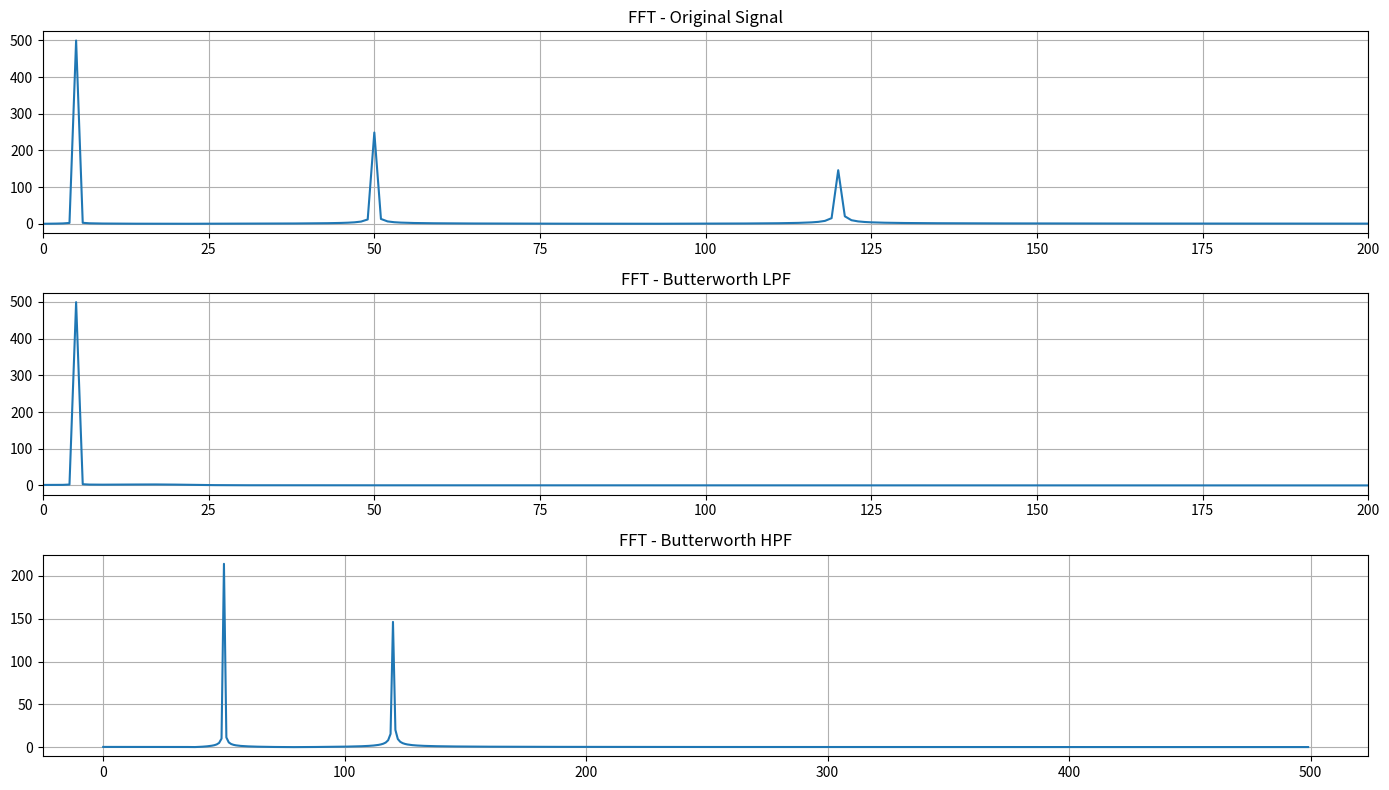
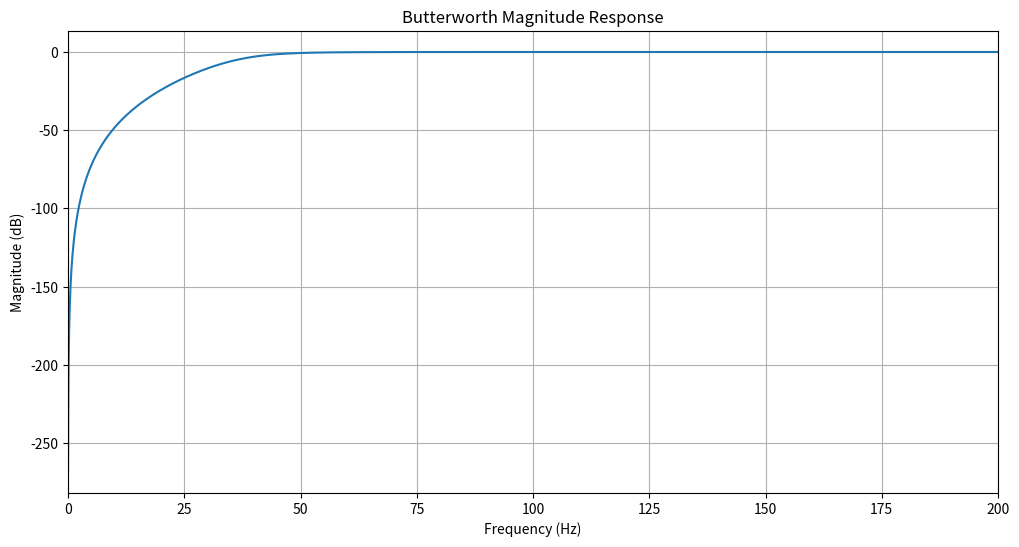
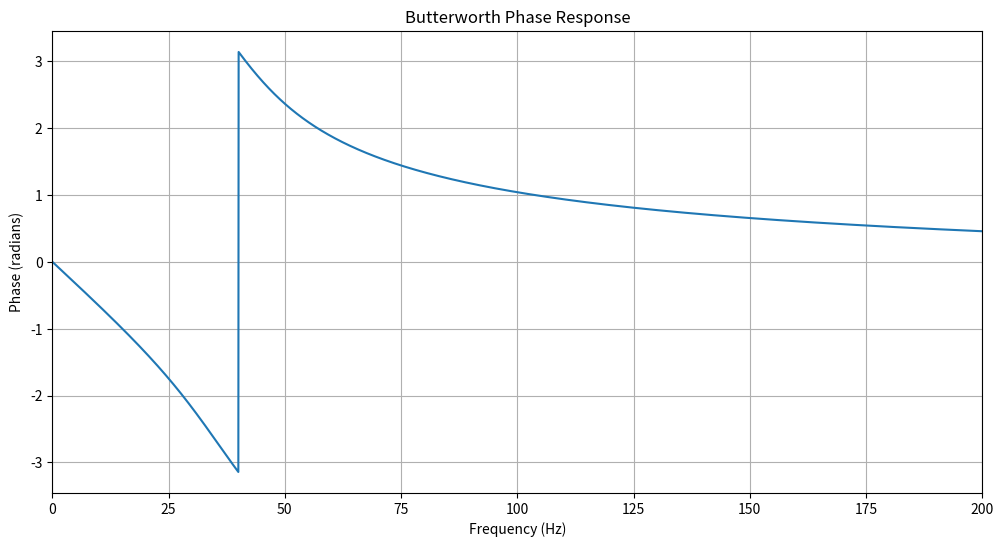

Here is the Python script that generated these plots, in order:
# Butterworth filter : Maximally flat frequency response in passband.
# very smooth response , no ripples in passband.
# smooth, stable

import numpy as np
import matplotlib.pyplot as plt

from scipy.signal import (butter,filtfilt,freqz)

#create a signal
fs = 1000
t = np.linspace(0, 1, fs)

# Mixed signal
x = (np.sin(2*np.pi*5*t) +
     0.5*np.sin(2*np.pi*50*t) +
     0.3*np.sin(2*np.pi*120*t))

#Butterworth LPF
fc = 20
b_butter, a_butter = butter(N=4,Wn=fc/(fs/2),btype='low')
y_low = filtfilt(b_butter,a_butter,x)
#Buterworth HPF
fc = 40
b_butter, a_butter = butter(N=4,Wn=fc/(fs/2),btype='high')
y_high = filtfilt(b_butter,a_butter,x)

#compute fft
def compute_fft(signal, fs):
    N = len(signal)
    fft_vals = np.fft.fft(signal)
    fft_freq = np.fft.fftfreq(N, 1/fs)
    magnitude = np.abs(fft_vals)
    # Keep positive frequencies only
    half = N // 2
    return (
        fft_freq[:half],
        magnitude[:half]
    )
# comput spectrogram
f_x, mag_x = compute_fft(x, fs)
f_bl, mag_bl = compute_fft(y_low, fs)
f_bh, mag_bh = compute_fft(y_high, fs)

plt.figure(figsize=(14,8))

# Original
plt.subplot(3,1,1)
plt.plot(f_x, mag_x)
plt.title("FFT - Original Signal")
plt.xlim(0, 200)
plt.grid()
# Butterworth LPF
plt.subplot(3,1,2)
plt.plot(f_bl, mag_bl)
plt.title("FFT - Butterworth LPF")
plt.xlim(0, 200)
plt.grid()
# Butterworth HPF
plt.subplot(3,1,3)
plt.plot(f_bh, mag_bh)
plt.title("FFT - Butterworth HPF")
plt.grid()

plt.tight_layout()
plt.show()

#Magnitude response
w, h = freqz(b_butter, a_butter, worN=8000)

freq = w * fs / (2*np.pi)

plt.figure(figsize=(12,6))

plt.plot(
    freq,
    20*np.log10(abs(h))
)

plt.title("Butterworth Magnitude Response")
plt.xlabel("Frequency (Hz)")
plt.ylabel("Magnitude (dB)")

plt.xlim(0, 200)
plt.grid()

plt.show()

#Phase response
phase = np.angle(h)

plt.figure(figsize=(12,6))

plt.plot(freq, phase)

plt.title("Butterworth Phase Response")
plt.xlabel("Frequency (Hz)")
plt.ylabel("Phase (radians)")

plt.xlim(0, 200)
plt.grid()

plt.show()
